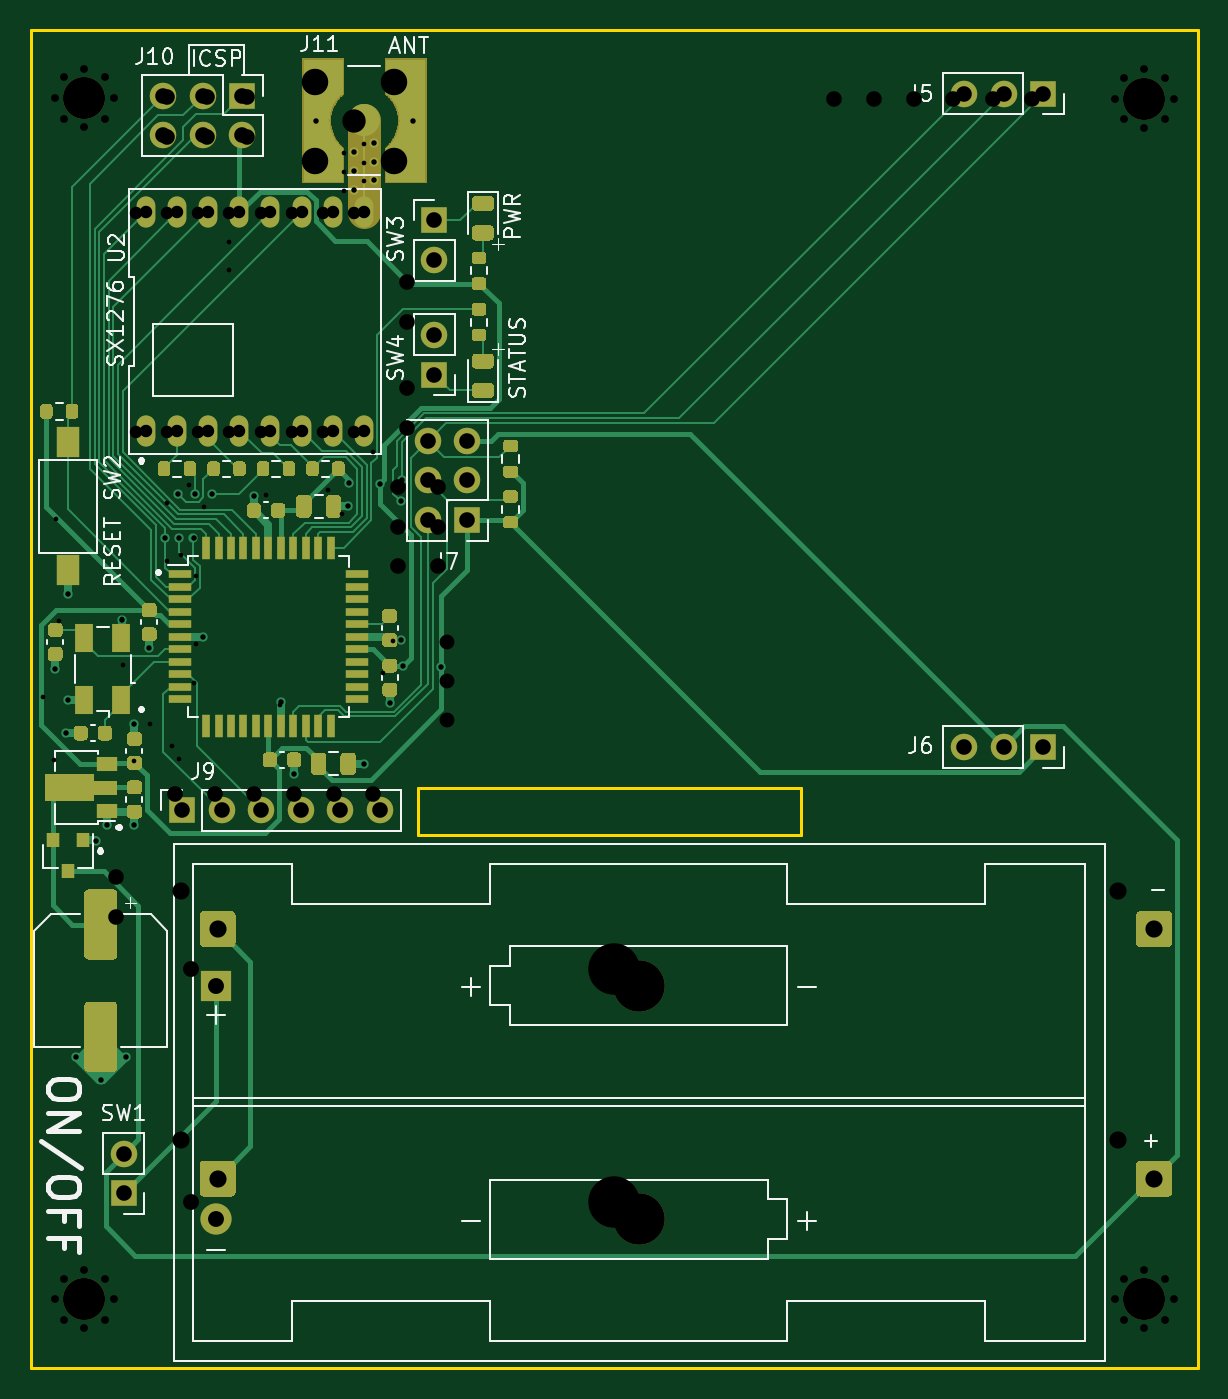
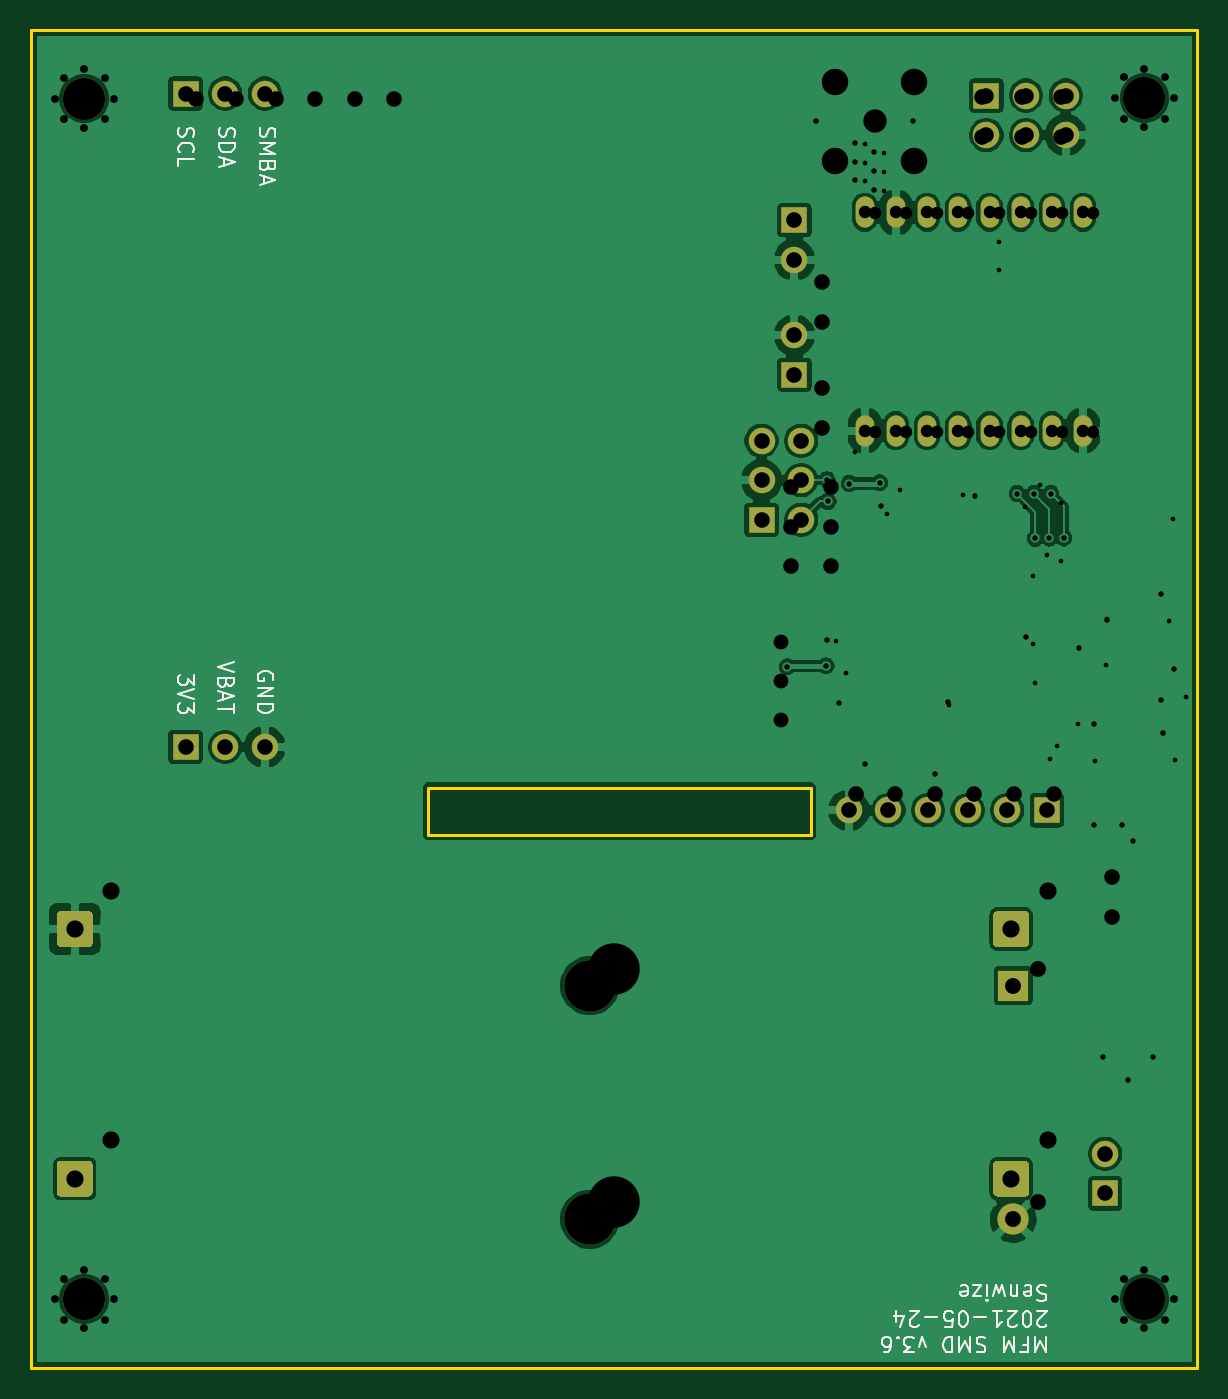
Circuit board: 11 layer files. Board 74.8 x 85.8 mm.
- bottom_copper: mfm-v3-smd-B_Cu.gbr (129249 bytes)
- bottom_mask: mfm-v3-smd-B_Mask.gbr (3738 bytes)
- bottom_silk: mfm-v3-smd-B_SilkS.gbr (12847 bytes)
- outline: mfm-v3-smd-Edge_Cuts.gbr (949 bytes)
- top_copper: mfm-v3-smd-F_Cu.gbr (56183 bytes)
- top_mask: mfm-v3-smd-F_Mask.gbr (28103 bytes)
- paste: mfm-v3-smd-F_Paste.gbr (24766 bytes)
- top_silk: mfm-v3-smd-F_SilkS.gbr (27737 bytes)
- drill: mfm-v3-smd-NPTH.drl (350 bytes)
- drill: mfm-v3-smd-PTH.drl (2453 bytes)
- drill: mfm-v3-smd.drl (1819 bytes)

=== bottom_copper: mfm-v3-smd-B_Cu.gbr (129249 bytes, source omitted) ===
=== bottom_mask: mfm-v3-smd-B_Mask.gbr ===
%TF.GenerationSoftware,KiCad,Pcbnew,(5.1.9-0-10_14)*%
%TF.CreationDate,2021-05-24T21:37:01+02:00*%
%TF.ProjectId,mfm-v3-smd,6d666d2d-7633-42d7-936d-642e6b696361,rev?*%
%TF.SameCoordinates,Original*%
%TF.FileFunction,Soldermask,Bot*%
%TF.FilePolarity,Negative*%
%FSLAX46Y46*%
G04 Gerber Fmt 4.6, Leading zero omitted, Abs format (unit mm)*
G04 Created by KiCad (PCBNEW (5.1.9-0-10_14)) date 2021-05-24 21:37:01*
%MOMM*%
%LPD*%
G01*
G04 APERTURE LIST*
%ADD10O,1.700000X1.700000*%
%ADD11R,1.700000X1.700000*%
%ADD12C,3.300000*%
%ADD13C,2.000000*%
%ADD14R,2.000000X2.000000*%
%ADD15O,1.200000X2.000000*%
%ADD16C,2.700000*%
G04 APERTURE END LIST*
D10*
%TO.C,J5*%
X78295500Y-83121500D03*
X80835500Y-83121500D03*
D11*
X83375500Y-83121500D03*
%TD*%
D12*
%TO.C,BT1*%
X57454500Y-140335000D03*
X57454500Y-155325000D03*
D13*
X30289500Y-155325000D03*
D14*
X30289500Y-140335000D03*
%TD*%
D15*
%TO.C,U2*%
X25807200Y-90742800D03*
X25807200Y-104742800D03*
X27807200Y-90742800D03*
X27807200Y-104742800D03*
X29807200Y-90742800D03*
X29807200Y-104742800D03*
X31807200Y-90742800D03*
X31807200Y-104742800D03*
X33807200Y-90742800D03*
X33807200Y-104742800D03*
X35807200Y-90742800D03*
X35807200Y-104742800D03*
X37807200Y-90742800D03*
X37807200Y-104742800D03*
X39807200Y-90742800D03*
X39807200Y-104742800D03*
%TD*%
D10*
%TO.C,SW4*%
X44323000Y-98615500D03*
D11*
X44323000Y-101155500D03*
%TD*%
D10*
%TO.C,SW3*%
X44323000Y-93789500D03*
D11*
X44323000Y-91249500D03*
%TD*%
D10*
%TO.C,SW1*%
X24384000Y-151130000D03*
D11*
X24384000Y-153670000D03*
%TD*%
D10*
%TO.C,J10*%
X26924000Y-85788500D03*
X26924000Y-83248500D03*
X29464000Y-85788500D03*
X29464000Y-83248500D03*
X32004000Y-85788500D03*
D11*
X32004000Y-83248500D03*
%TD*%
D10*
%TO.C,J7*%
X43890000Y-105385500D03*
X46430000Y-105385500D03*
X43890000Y-107925500D03*
X46430000Y-107925500D03*
X43890000Y-110465500D03*
D11*
X46430000Y-110465500D03*
%TD*%
%TO.C,J9*%
X28130500Y-129095500D03*
D10*
X30670500Y-129095500D03*
X33210500Y-129095500D03*
X35750500Y-129095500D03*
X38290500Y-129095500D03*
X40830500Y-129095500D03*
%TD*%
%TO.C,J4*%
G36*
G01*
X89587498Y-151567500D02*
X91387502Y-151567500D01*
G75*
G02*
X91637500Y-151817498I0J-249998D01*
G01*
X91637500Y-153617502D01*
G75*
G02*
X91387502Y-153867500I-249998J0D01*
G01*
X89587498Y-153867500D01*
G75*
G02*
X89337500Y-153617502I0J249998D01*
G01*
X89337500Y-151817498D01*
G75*
G02*
X89587498Y-151567500I249998J0D01*
G01*
G37*
%TD*%
%TO.C,J3*%
G36*
G01*
X29516498Y-151567500D02*
X31316502Y-151567500D01*
G75*
G02*
X31566500Y-151817498I0J-249998D01*
G01*
X31566500Y-153617502D01*
G75*
G02*
X31316502Y-153867500I-249998J0D01*
G01*
X29516498Y-153867500D01*
G75*
G02*
X29266500Y-153617502I0J249998D01*
G01*
X29266500Y-151817498D01*
G75*
G02*
X29516498Y-151567500I249998J0D01*
G01*
G37*
%TD*%
%TO.C,J2*%
G36*
G01*
X29516498Y-135565500D02*
X31316502Y-135565500D01*
G75*
G02*
X31566500Y-135815498I0J-249998D01*
G01*
X31566500Y-137615502D01*
G75*
G02*
X31316502Y-137865500I-249998J0D01*
G01*
X29516498Y-137865500D01*
G75*
G02*
X29266500Y-137615502I0J249998D01*
G01*
X29266500Y-135815498D01*
G75*
G02*
X29516498Y-135565500I249998J0D01*
G01*
G37*
%TD*%
%TO.C,J1*%
G36*
G01*
X89587498Y-135565500D02*
X91387502Y-135565500D01*
G75*
G02*
X91637500Y-135815498I0J-249998D01*
G01*
X91637500Y-137615502D01*
G75*
G02*
X91387502Y-137865500I-249998J0D01*
G01*
X89587498Y-137865500D01*
G75*
G02*
X89337500Y-137615502I0J249998D01*
G01*
X89337500Y-135815498D01*
G75*
G02*
X89587498Y-135565500I249998J0D01*
G01*
G37*
%TD*%
D16*
%TO.C,H1*%
X89865200Y-83439000D03*
%TD*%
%TO.C,H2*%
X89865200Y-160451800D03*
%TD*%
%TO.C,H3*%
X21869400Y-83413600D03*
%TD*%
%TO.C,H4*%
X21869400Y-160451800D03*
%TD*%
D11*
%TO.C,J6*%
X83375500Y-125031500D03*
D10*
X80835500Y-125031500D03*
X78295500Y-125031500D03*
%TD*%
M02*

=== bottom_silk: mfm-v3-smd-B_SilkS.gbr (12847 bytes, source omitted) ===
=== outline: mfm-v3-smd-Edge_Cuts.gbr ===
%TF.GenerationSoftware,KiCad,Pcbnew,(5.1.9-0-10_14)*%
%TF.CreationDate,2021-05-24T21:37:01+02:00*%
%TF.ProjectId,mfm-v3-smd,6d666d2d-7633-42d7-936d-642e6b696361,rev?*%
%TF.SameCoordinates,Original*%
%TF.FileFunction,Profile,NP*%
%FSLAX46Y46*%
G04 Gerber Fmt 4.6, Leading zero omitted, Abs format (unit mm)*
G04 Created by KiCad (PCBNEW (5.1.9-0-10_14)) date 2021-05-24 21:37:01*
%MOMM*%
%LPD*%
G01*
G04 APERTURE LIST*
%TA.AperFunction,Profile*%
%ADD10C,0.200000*%
%TD*%
G04 APERTURE END LIST*
D10*
X18471419Y-164846000D02*
X18471419Y-79048619D01*
X43276000Y-130651000D02*
X54813200Y-130651000D01*
X43276000Y-127651000D02*
X43276000Y-130651000D01*
X67826000Y-127651000D02*
X43276000Y-127651000D01*
X67826000Y-130651000D02*
X67826000Y-127651000D01*
X54813200Y-130651000D02*
X67826000Y-130651000D01*
X93268800Y-79048619D02*
X93268800Y-164846000D01*
X18471419Y-79048619D02*
X93268800Y-79048619D01*
X93268800Y-164846000D02*
X18471419Y-164846000D01*
M02*

=== top_copper: mfm-v3-smd-F_Cu.gbr (56183 bytes, source omitted) ===
=== top_mask: mfm-v3-smd-F_Mask.gbr (28103 bytes, source omitted) ===
=== paste: mfm-v3-smd-F_Paste.gbr (24766 bytes, source omitted) ===
=== top_silk: mfm-v3-smd-F_SilkS.gbr (27737 bytes, source omitted) ===
=== drill: mfm-v3-smd-NPTH.drl ===
M48
; DRILL file {KiCad (5.1.7)-1} date 04/21/21 13:47:06
; FORMAT={3:3/ absolute / metric / suppress leading zeros}
; #@! TF.CreationDate,2021-04-21T13:47:06+02:00
; #@! TF.GenerationSoftware,Kicad,Pcbnew,(5.1.7)-1
; #@! TF.FileFunction,NonPlated,1,2,NPTH
FMAT,2
METRIC,TZ
T1C3.300
%
G90
G05
T1
X55865Y-139250
X55865Y-154240
T0
M30

=== drill: mfm-v3-smd-PTH.drl ===
M48
; DRILL file {KiCad (5.1.7)-1} date 04/21/21 13:47:06
; FORMAT={3:3/ absolute / metric / suppress leading zeros}
; #@! TF.CreationDate,2021-04-21T13:47:06+02:00
; #@! TF.GenerationSoftware,Kicad,Pcbnew,(5.1.7)-1
; #@! TF.FileFunction,Plated,1,2,PTH
FMAT,2
METRIC,TZ
T1C0.300
T2C0.500
T3C0.800
T4C0.950
T5C1.000
T6C1.020
T7C1.100
T8C1.500
T9C1.700
T10C2.500
%
G90
G05
T1
X19225Y-121800
X19925Y-125875
X20025Y-110425
X20275Y-116950
X24275Y-116850
X24325Y-119800
X25025Y-125950
X26100Y-123550
X27200Y-109350
X27200Y-113100
X27475Y-124950
X27950Y-125825
X28100Y-112725
X28550Y-108225
X28875Y-120900
X29000Y-114050
X29000Y-118450
X29550Y-109650
X31175Y-92650
X31175Y-94425
X33500Y-108900
X34400Y-122350
X37525Y-108575
X38368Y-110099
X38550Y-86950
X38550Y-88150
X38550Y-89350
X39800Y-86350
X39800Y-87550
X39800Y-88750
X40412Y-106138
X41025Y-120275
X41650Y-118225
T2
X87990Y-83439
X88539Y-82113
X88539Y-84765
X89865Y-81564
X89865Y-85314
X91191Y-82113
X91191Y-84765
X91740Y-83439
X87990Y-160452
X88539Y-159126
X88539Y-161778
X89865Y-158577
X89865Y-162327
X91191Y-159126
X91191Y-161778
X91740Y-160452
X19994Y-160452
X20544Y-159126
X20544Y-161778
X21869Y-158577
X21869Y-162327
X23195Y-159126
X23195Y-161778
X23744Y-160452
X19994Y-83414
X20544Y-82088
X20544Y-84739
X21869Y-81539
X21869Y-85289
X23195Y-82088
X23195Y-84739
X23744Y-83414
T3
X25172Y-90806
X25172Y-104806
X27172Y-90806
X27172Y-104806
X29172Y-90806
X29172Y-104806
X31172Y-90806
X31172Y-104806
X33172Y-90806
X33172Y-104806
X35172Y-90806
X35172Y-104806
X37172Y-90806
X37172Y-104806
X39172Y-90806
X39172Y-104806
T4
X45150Y-118275
X45150Y-120775
X45150Y-123275
T5
X42550Y-95235
X42550Y-97775
X41985Y-108370
X41985Y-110910
X41985Y-113450
X44525Y-108370
X44525Y-110910
X44525Y-113450
X23925Y-133385
X23925Y-135925
X27700Y-128050
X30240Y-128050
X32780Y-128050
X35320Y-128050
X37860Y-128050
X40400Y-128050
X27195Y-83350
X27195Y-85890
X29735Y-83350
X29735Y-85890
X32275Y-83350
X32275Y-85890
X69975Y-83500
X72515Y-83500
X75055Y-83500
X77595Y-83500
X80135Y-83500
X82675Y-83500
X42550Y-102010
X42550Y-104550
T6
X28700Y-139250
X28700Y-154240
T7
X88138Y-150241
X28067Y-150241
X28067Y-134239
X88138Y-134239
T8
X39172Y-84900
T9
X36632Y-82360
X36632Y-87440
X41712Y-82360
X41712Y-87440
T10
X89865Y-83439
X89865Y-160452
X21869Y-160452
X21869Y-83414
T0
M30

=== drill: mfm-v3-smd.drl ===
M48
; DRILL file {KiCad (5.1.9-0-10_14)} date Monday, May 24, 2021 at 09:36:41 PM
; FORMAT={3:3/ absolute / metric / suppress leading zeros}
; #@! TF.CreationDate,2021-05-24T21:36:41+02:00
; #@! TF.GenerationSoftware,Kicad,Pcbnew,(5.1.9-0-10_14)
FMAT,2
METRIC,TZ
T1C0.350
T2C0.800
T3C1.000
T4C1.020
T5C1.100
T6C2.700
T7C3.300
%
G90
G05
T1
X20002Y-120015
X20701Y-124143
X20828Y-115189
X20828Y-122047
X21336Y-144907
X22606Y-131064
X22924Y-146368
X23305Y-130048
X24257Y-116856
X24511Y-144907
X25083Y-123571
X25083Y-130048
X26035Y-118664
X27051Y-111633
X27877Y-108775
X27965Y-111646
X28871Y-111655
X28956Y-108776
X29464Y-117983
X30036Y-108776
X32766Y-108902
X34475Y-122168
X35306Y-126792
X36703Y-84899
X38798Y-109601
X38862Y-108081
X39185Y-86887
X39185Y-88087
X39185Y-89287
X39815Y-126111
X40435Y-86287
X40435Y-87487
X40435Y-88687
X40812Y-108141
X41465Y-122238
X42164Y-109283
X42199Y-118161
X42223Y-107887
X42291Y-119824
X42926Y-84899
X44768Y-119888
T2
X25807Y-90743
X25807Y-104743
X27807Y-90743
X27807Y-104743
X29807Y-90743
X29807Y-104743
X31807Y-90743
X31807Y-104743
X33807Y-90743
X33807Y-104743
X35807Y-90743
X35807Y-104743
X37807Y-90743
X37807Y-104743
X39807Y-90743
X39807Y-104743
T3
X24384Y-151130
X24384Y-153670
X26924Y-83248
X26924Y-85789
X28130Y-129096
X29464Y-83248
X29464Y-85789
X30670Y-129096
X32004Y-83248
X32004Y-85789
X33211Y-129096
X35750Y-129096
X38291Y-129096
X40831Y-129096
X43890Y-105386
X43890Y-107926
X43890Y-110466
X44323Y-91250
X44323Y-93789
X44323Y-98616
X44323Y-101156
X46430Y-105386
X46430Y-107926
X46430Y-110466
X78296Y-83122
X78296Y-125032
X80836Y-83122
X80836Y-125032
X83376Y-83122
X83376Y-125032
T4
X30290Y-140335
X30290Y-155325
T5
X30416Y-136716
X30416Y-152718
X90488Y-136716
X90488Y-152718
T6
X21869Y-83414
X21869Y-160452
X89865Y-83439
X89865Y-160452
T7
X57455Y-140335
X57455Y-155325
T0
M30
